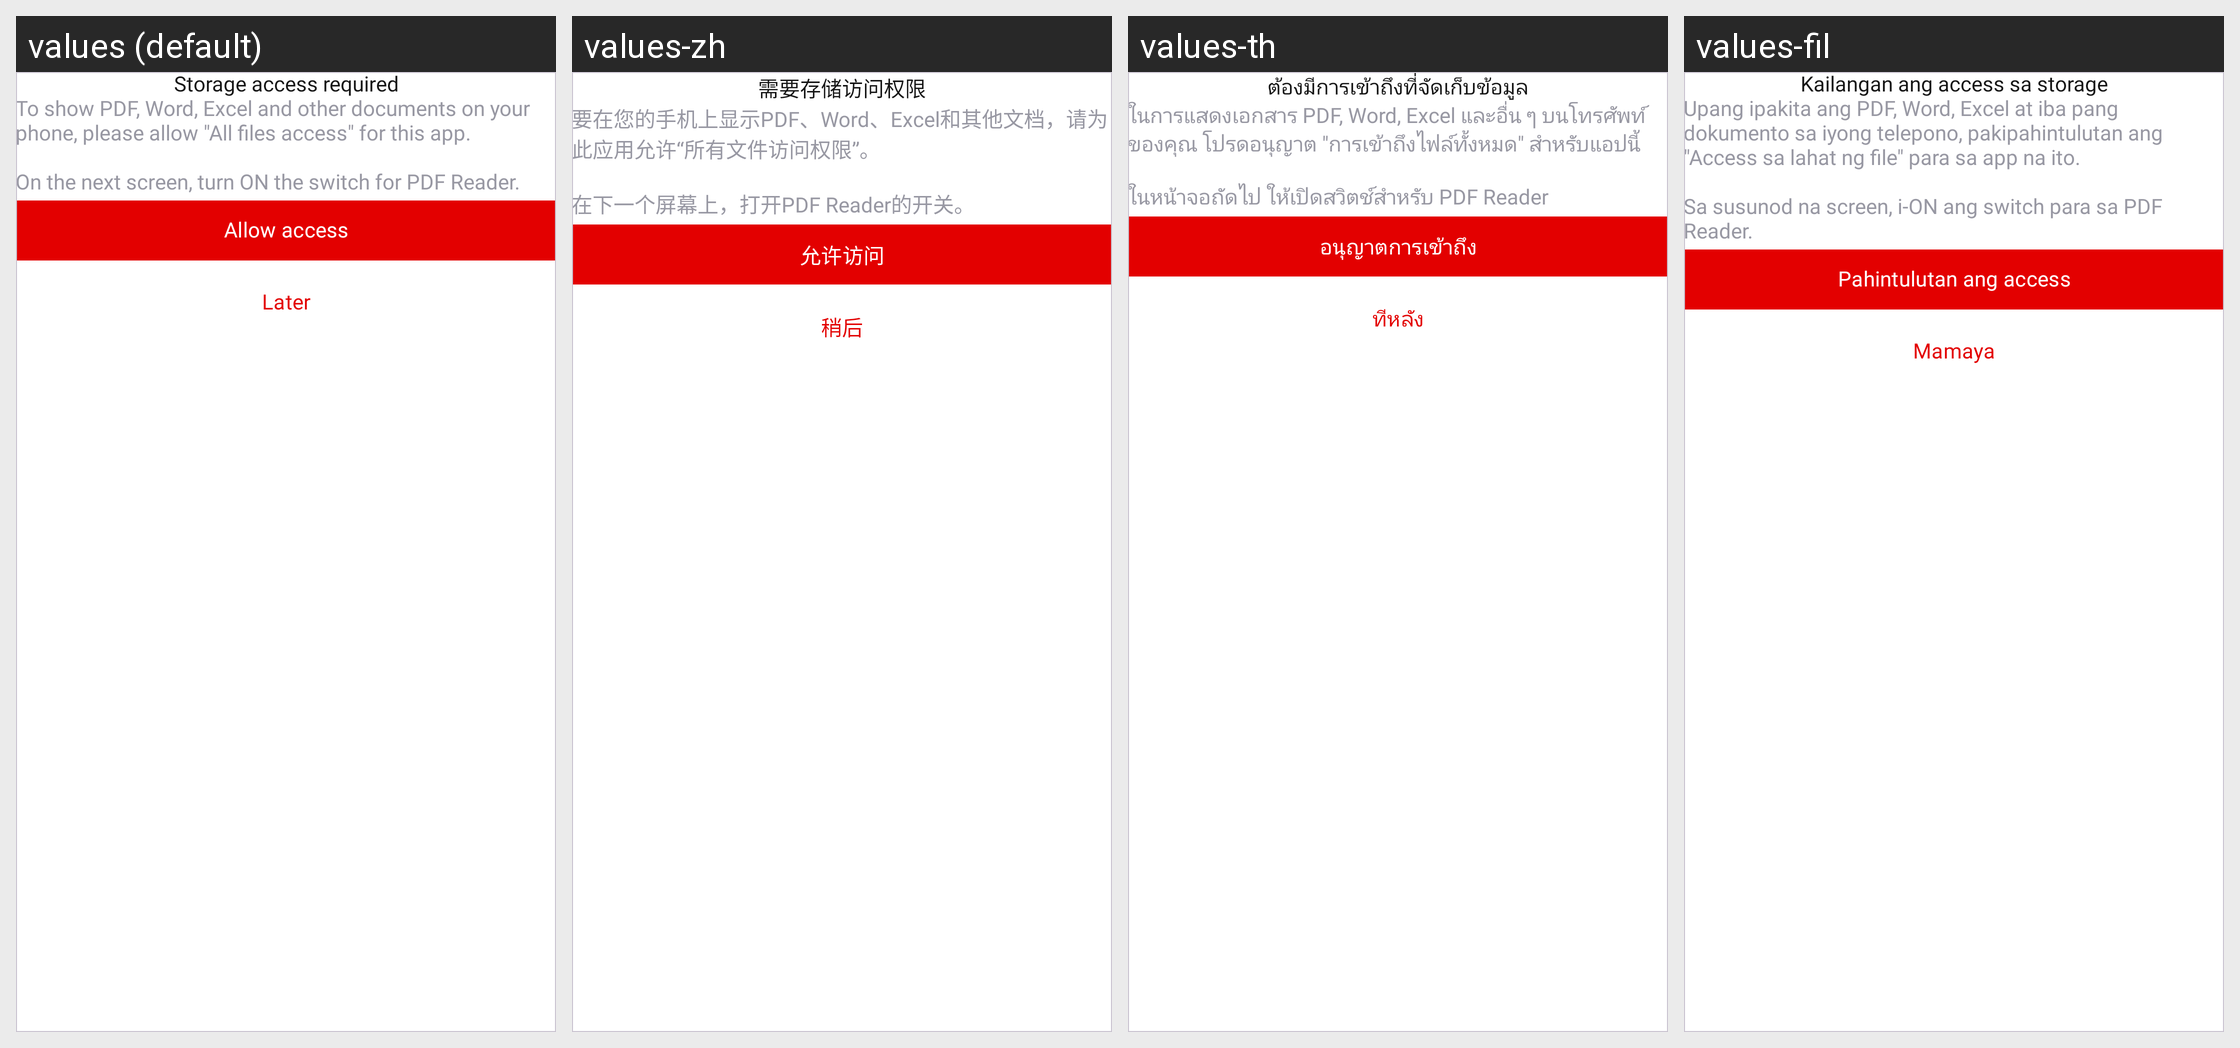

Here is an Android app screen in its default locale and in the app's own translations. Write out the translated-string differences for the strings that appear on this screen.
Android screen res/layout/overlay_storage_permission.xml rendered under 4 locales, left to right: values (default), values-zh, values-th, values-fil. Device: Nexus 5 (rendered at 1080×1920; each locale shown at half size, 540×960, under a caption strip naming it); theme Theme.PdfReader.
Other locales in the repository, not shown: values-da, values-de, values-es, values-fr, values-hi, values-it, values-pt, values-ru, values-tr.
Strings drawn on this screen, with the default value and each locale's value (text and hints the layout hard-codes, and strings that could not be matched under every locale, appear in the picture but are not listed):

storage_permission_title
  values: Storage access required
  values-zh: 需要存储访问权限
  values-th: ต้องมีการเข้าถึงที่จัดเก็บข้อมูล
  values-fil: Kailangan ang access sa storage

storage_permission_message
  values: To show PDF, Word, Excel and other documents on your phone, please allow "All files access" for this app.
      
      On the next screen, turn ON the switch for PDF Reader.
  values-zh: 要在您的手机上显示PDF、Word、Excel和其他文档，请为此应用允许“所有文件访问权限”。
      
      在下一个屏幕上，打开PDF Reader的开关。
  values-th: ในการแสดงเอกสาร PDF, Word, Excel และอื่น ๆ บนโทรศัพท์ของคุณ โปรดอนุญาต "การเข้าถึงไฟล์ทั้งหมด" สำหรับแอปนี้
      
      ในหน้าจอถัดไป ให้เปิดสวิตช์สำหรับ PDF Reader
  values-fil: Upang ipakita ang PDF, Word, Excel at iba pang dokumento sa iyong telepono, pakipahintulutan ang "Access sa lahat ng file" para sa app na ito.
      
      Sa susunod na screen, i-ON ang switch para sa PDF Reader.

allow_access
  values: Allow access
  values-zh: 允许访问
  values-th: อนุญาตการเข้าถึง
  values-fil: Pahintulutan ang access

later
  values: Later
  values-zh: 稍后
  values-th: ทีหลัง
  values-fil: Mamaya
